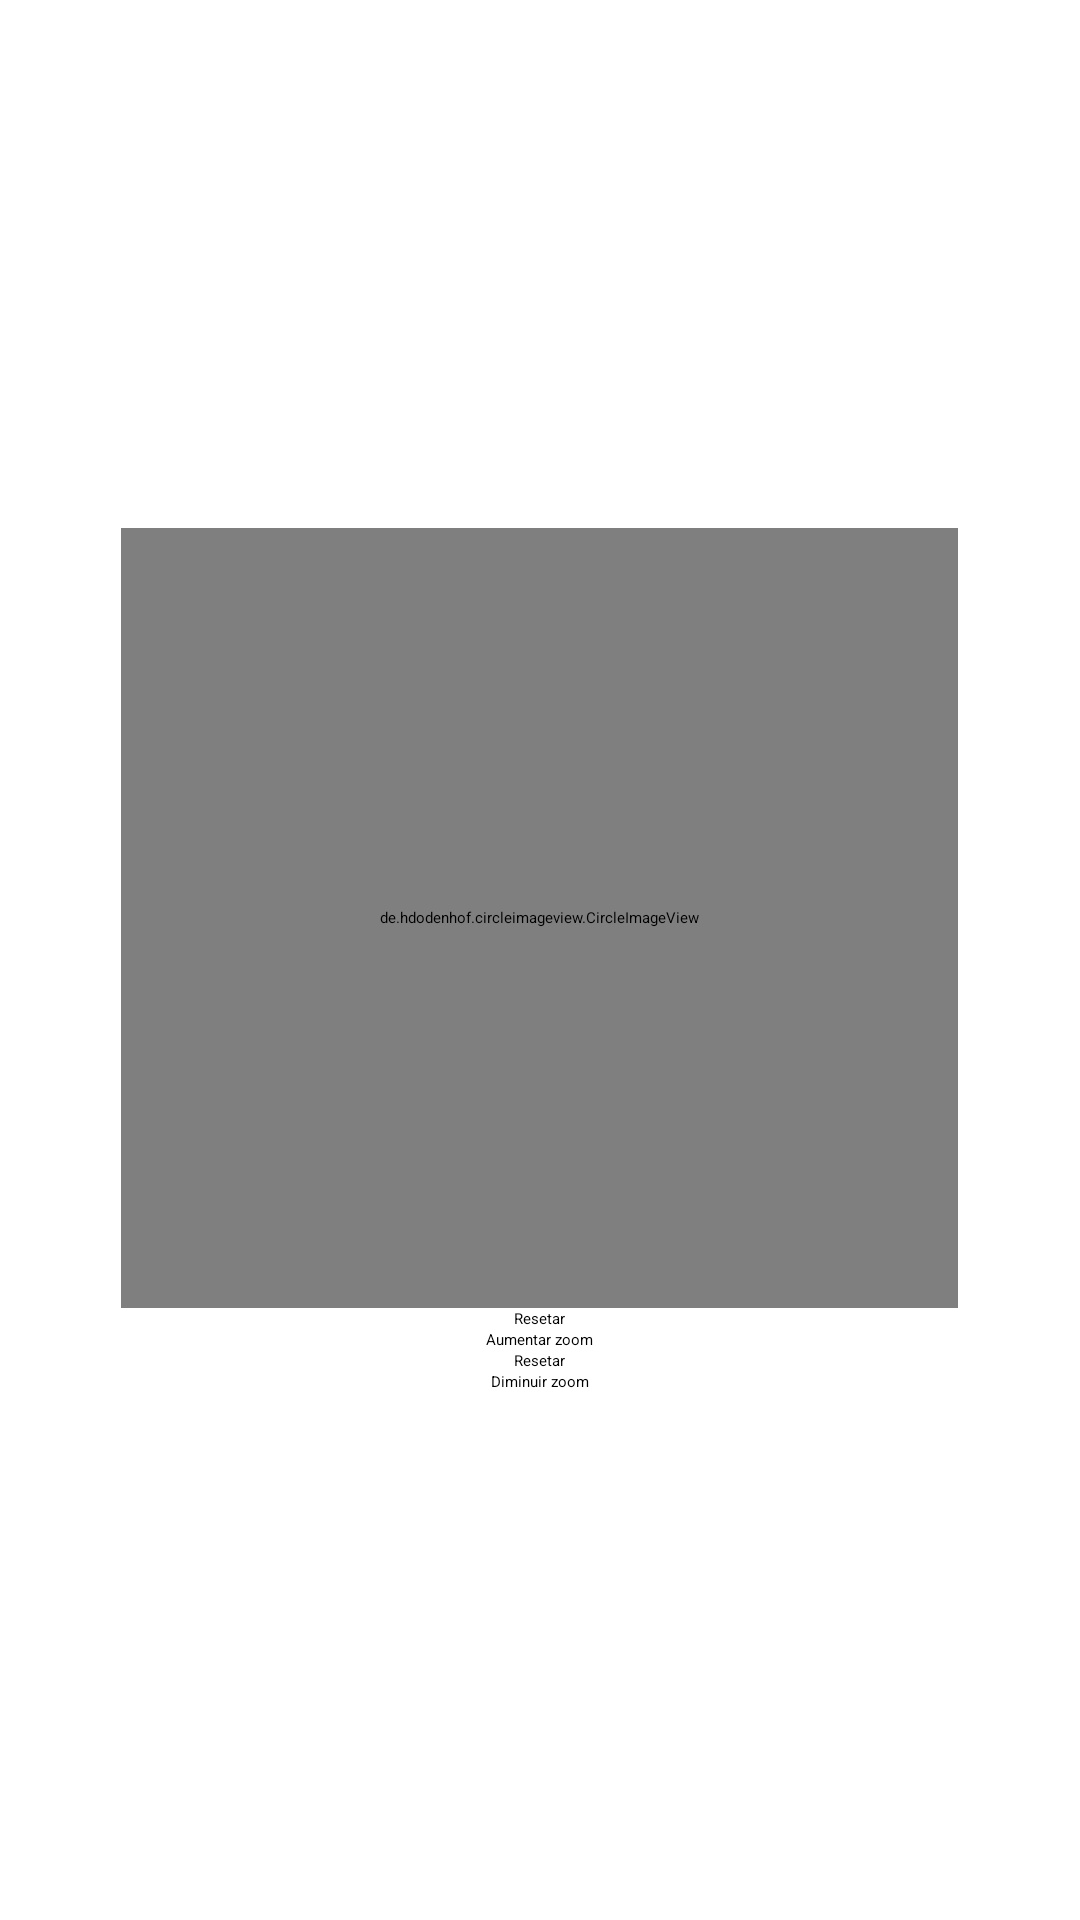

Layout XML and referenced resources for this Android screen:
<!-- AndroidManifest.xml: application theme Theme.ResPIRA -->
<!-- res/layout/activity_main.xml -->
<?xml version="1.0" encoding="utf-8"?>
<LinearLayout xmlns:android="http://schemas.android.com/apk/res/android"
    xmlns:tools="http://schemas.android.com/tools"
    android:layout_width="match_parent"
    android:layout_height="match_parent"
    android:background="@drawable/gradient_background"
    android:gravity="center"
    android:orientation="vertical"
    tools:context=".MainActivity">

    <de.hdodenhof.circleimageview.CircleImageView
        android:id="@+id/animacao"
        android:layout_width="279dp"
        android:layout_height="260dp"
        android:src="@drawable/eva" />


    <Button
        android:layout_width="wrap_content"
        android:layout_height="wrap_content"
        android:layout_marginHorizontal="20dp"
        android:text="@string/resetar" />

    <Button
        android:id="@+id/zoom_in"
        android:layout_width="wrap_content"
        android:layout_height="wrap_content"
        android:text="@string/aumentar_zoom" />

    <ImageView
        android:id="@+id/expanded_eva"
        android:layout_width="match_parent"
        android:layout_height="wrap_content"
        android:visibility="invisible"
        android:contentDescription="@string/todo">

    </ImageView>

    <Button
        android:layout_width="wrap_content"
        android:layout_height="wrap_content"
        android:layout_marginHorizontal="20dp"
        android:text="@string/resetar" />

    <Button
        android:layout_width="wrap_content"
        android:layout_height="wrap_content"
        android:text="@string/diminuir_zoom">


    </Button>


</LinearLayout>
<!-- resources referenced by this layout -->
<resources>
  <string name="aumentar_zoom">Aumentar zoom</string>
  <string name="diminuir_zoom">Diminuir zoom</string>
  <string name="resetar">Resetar</string>
  <string name="todo">TODO</string>
  <style name="Theme.ResPIRA" parent="Theme.MaterialComponents.DayNight.DarkActionBar">
          
          <item name="colorPrimary">@color/purple_500</item>
          <item name="colorPrimaryVariant">@color/purple_700</item>
          <item name="colorOnPrimary">@color/white</item>
          
          <item name="colorSecondary">@color/teal_200</item>
          <item name="colorSecondaryVariant">@color/teal_700</item>
          <item name="colorOnSecondary">@color/black</item>
          
          <item name="android:statusBarColor" tools:targetApi="l">?attr/colorPrimaryVariant</item>
          
      </style>
  <color name="purple_500">#FF6200EE</color>
  <color name="purple_700">#FF3700B3</color>
  <color name="white">#FFFFFFFF</color>
  <color name="teal_200">#FF03DAC5</color>
  <color name="teal_700">#FF018786</color>
  <color name="black">#80C5AB</color>
</resources>
